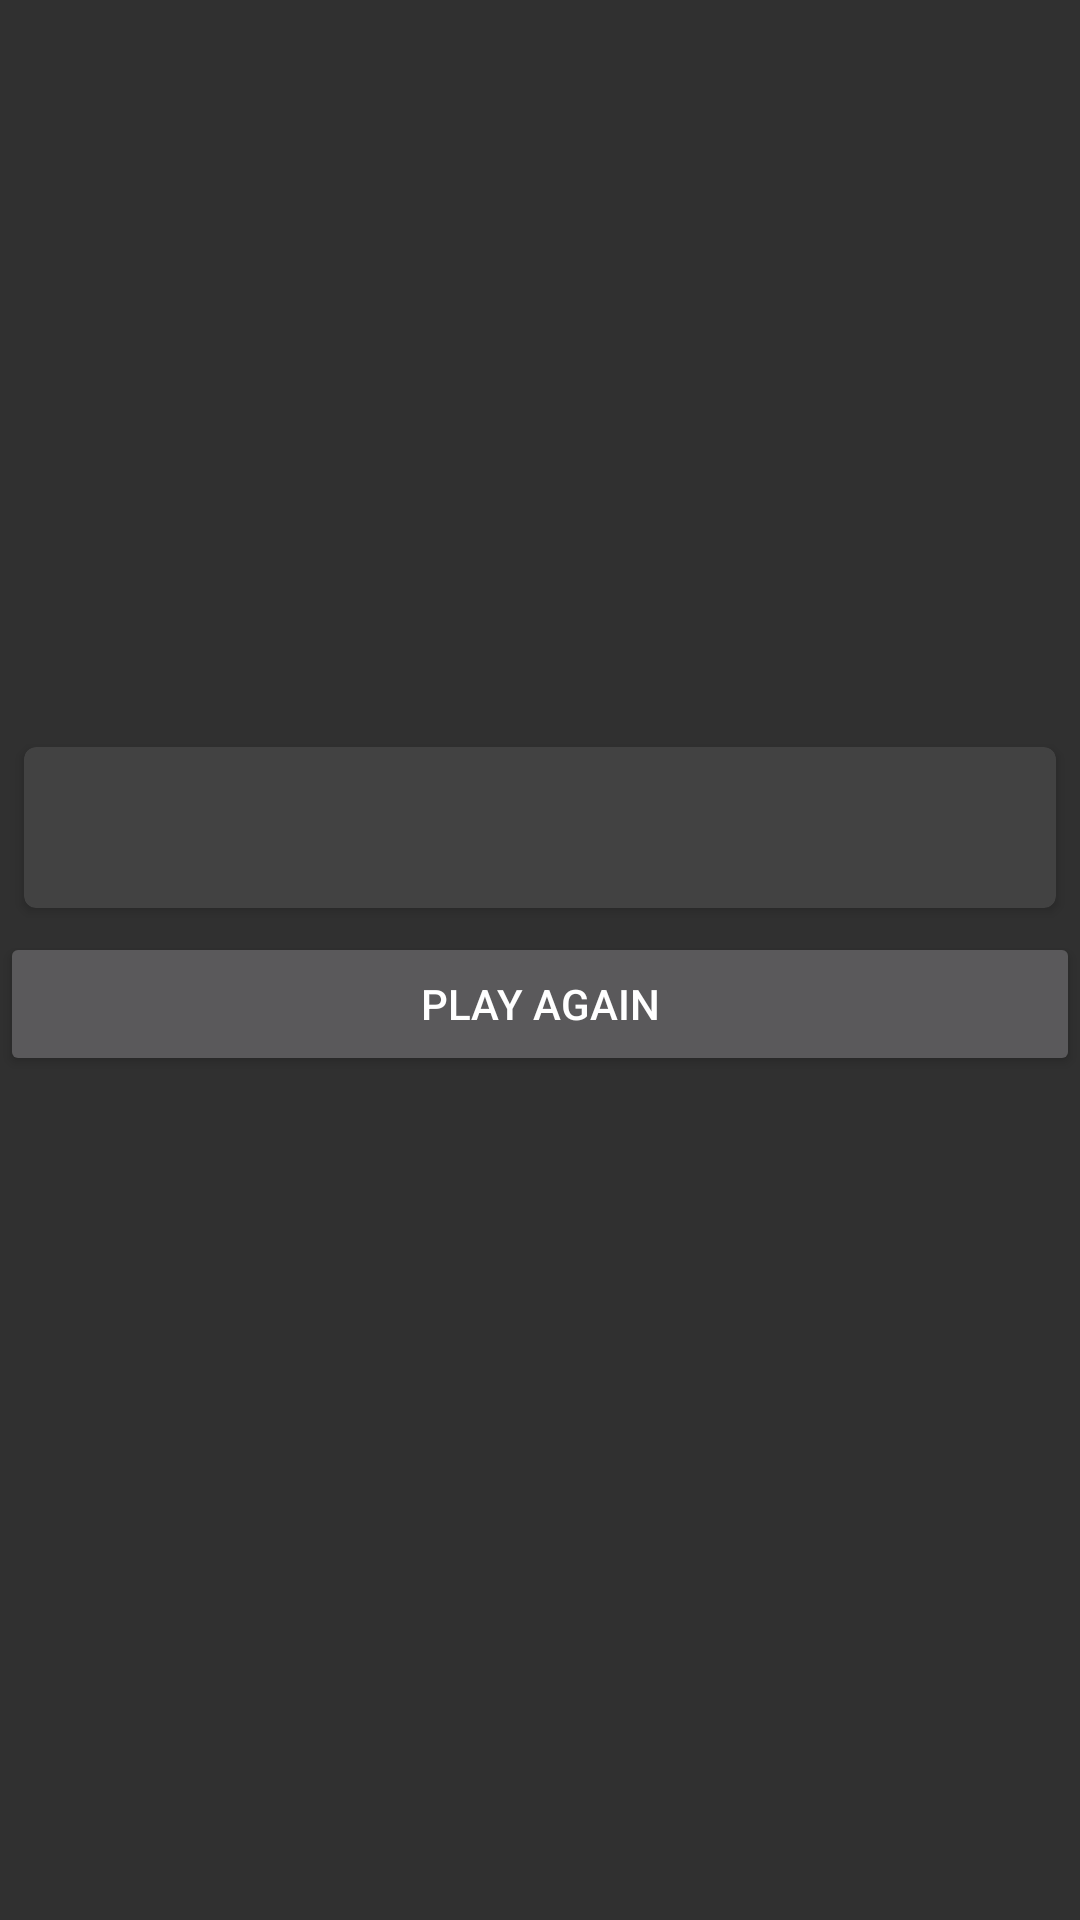

Here is an Android app screen rendered from its layout file. Give the layout XML and the strings, colors and styles it references.
<!-- AndroidManifest.xml: application theme AppTheme -->
<!-- res/layout/fragment_results.xml -->
<?xml version="1.0" encoding="utf-8"?>
<LinearLayout
        xmlns:android="http://schemas.android.com/apk/res/android"
        xmlns:tools="http://schemas.android.com/tools"
        xmlns:app="http://schemas.android.com/apk/res-auto"
        android:layout_width="match_parent"
        android:layout_height="match_parent"
        android:gravity="center"
        tools:context=".ui.MainActivity"
        android:orientation="vertical">
    <androidx.cardview.widget.CardView
            android:layout_margin="8dp"
            android:background="@color/primary_dark"
            android:id="@+id/card_view"
            android:layout_gravity="center"
            android:layout_width="match_parent"
            android:layout_height="wrap_content"
            app:cardCornerRadius="4dp">
        <TextView
                android:id="@+id/resultsFragmentCongratulations"
                android:layout_width="match_parent"
                android:layout_height="wrap_content"
                android:textSize="16sp"
                android:padding="16dp"/>
    </androidx.cardview.widget.CardView>
    <Button
            android:layout_width="match_parent"
            android:layout_height="wrap_content"
            android:layout_marginBottom="40dp"
            android:id="@+id/resultsFragmentPlayAgain"
            android:text="@string/play_again"/>
</LinearLayout>
<!-- resources referenced by this layout -->
<resources>
  <color name="primary_dark">#455A64</color>
  <string name="play_again">Play again</string>
  <style name="AppTheme" parent="Theme.AppCompat.NoActionBar">
          <item name="colorPrimary">@color/primary</item>
          <item name="colorPrimaryDark">@color/primary_dark</item>
          <item name="colorAccent">@color/accent</item>
      </style>
  <color name="primary">#607D8B</color>
  <color name="accent">#4CAF50</color>
</resources>
